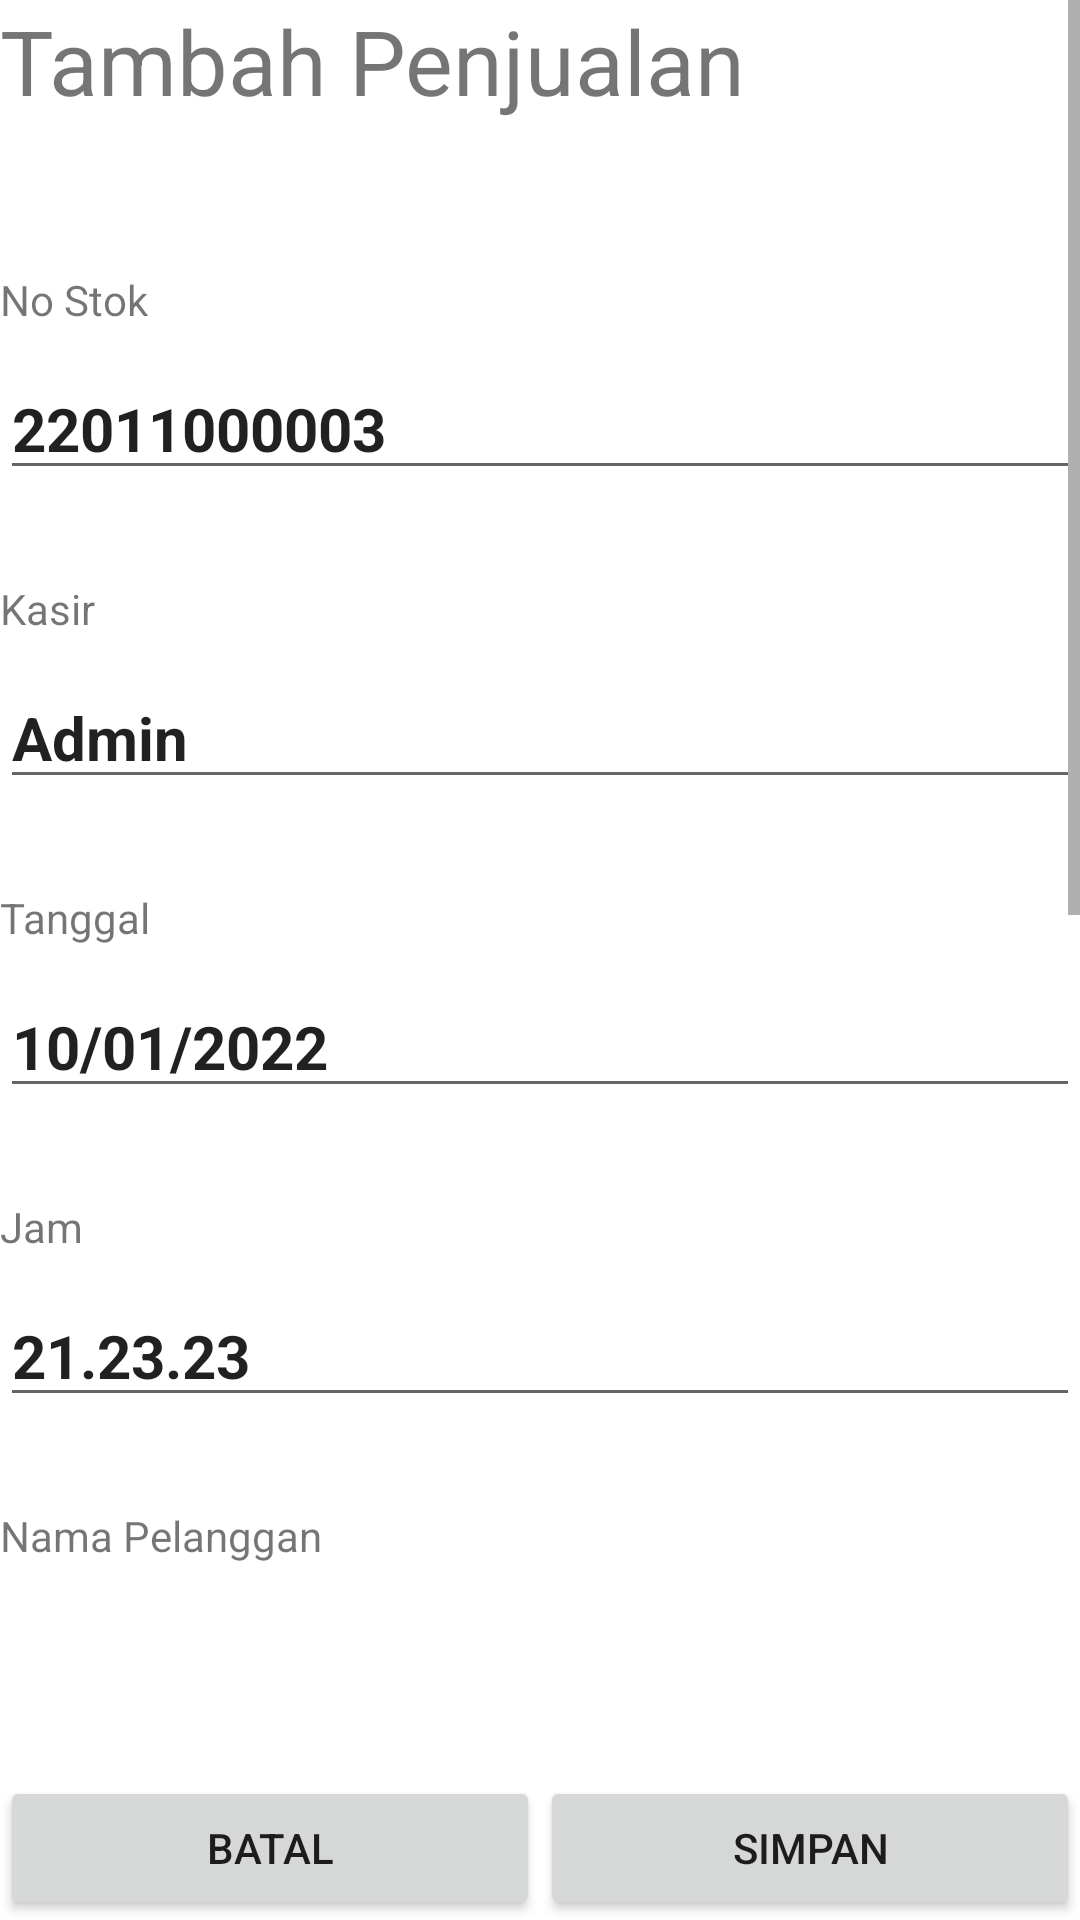

Layout XML and referenced resources for this Android screen:
<!-- AndroidManifest.xml: application theme Theme.MieMadyang -->
<!-- res/layout/activity_form_penjualan.xml -->
<?xml version="1.0" encoding="utf-8"?>
<RelativeLayout xmlns:android="http://schemas.android.com/apk/res/android"
    xmlns:app="http://schemas.android.com/apk/res-auto"
    xmlns:tools="http://schemas.android.com/tools"
    android:layout_width="match_parent"
    android:layout_height="match_parent"
    android:layout_margin="20dp"
    tools:context=".Penjualan.Form_Penjualan_Activity">

    <ScrollView
        android:layout_width="match_parent"
        android:layout_height="wrap_content"
        android:layout_marginBottom="100dp">

        <LinearLayout
            android:layout_width="match_parent"
            android:layout_height="match_parent"
            android:orientation="vertical">

            <TextView
                android:id="@+id/judul"
                android:layout_width="wrap_content"
                android:layout_height="wrap_content"
                android:layout_marginBottom="50dp"
                android:text="Tambah Penjualan"
                android:textSize="30sp" />

            <TextView
                android:layout_width="wrap_content"
                android:layout_height="wrap_content"
                android:layout_marginBottom="10dp"
                android:text="No Stok" />

            <EditText
                android:layout_width="match_parent"
                android:layout_height="wrap_content"
                android:layout_marginBottom="30dp"
                android:text="22011000003"
                android:textSize="20sp"
                android:textStyle="bold" />

            <TextView
                android:layout_width="wrap_content"
                android:layout_height="wrap_content"
                android:layout_marginBottom="10dp"
                android:text="Kasir" />

            <EditText
                android:layout_width="match_parent"
                android:layout_height="wrap_content"
                android:layout_marginBottom="30dp"
                android:text="Admin"
                android:textSize="20sp"
                android:textStyle="bold" />


            <TextView
                android:layout_width="wrap_content"
                android:layout_height="wrap_content"
                android:layout_marginBottom="10dp"
                android:text="Tanggal" />

            <EditText
                android:layout_width="match_parent"
                android:layout_height="wrap_content"
                android:layout_marginBottom="30dp"
                android:text="10/01/2022"
                android:textSize="20sp"
                android:textStyle="bold" />

            <TextView
                android:layout_width="wrap_content"
                android:layout_height="wrap_content"
                android:layout_marginBottom="10dp"
                android:text="Jam" />

            <EditText
                android:layout_width="match_parent"
                android:layout_height="wrap_content"
                android:layout_marginBottom="30dp"
                android:text="21.23.23"
                android:textSize="20sp"
                android:textStyle="bold" />

            <TextView
                android:layout_width="wrap_content"
                android:layout_height="wrap_content"
                android:layout_marginBottom="10dp"
                android:text="Nama Pelanggan" />

            <EditText
                android:layout_width="match_parent"
                android:layout_height="wrap_content"
                android:layout_marginBottom="30dp"
                android:textSize="20sp"
                android:textStyle="bold" />

            <TextView
                android:layout_width="wrap_content"
                android:layout_height="wrap_content"
                android:layout_marginBottom="10dp"
                android:text="Total" />

            <EditText
                android:layout_width="wrap_content"
                android:layout_height="wrap_content"
                android:layout_marginBottom="30dp"
                android:text="20.000"
                android:textSize="20sp"
                android:textStyle="bold" />

            <ListView
                android:layout_width="match_parent"
                android:layout_height="200dp" />

            <Button
                android:id="@+id/Btn_TambahMenuPenjualan"
                android:layout_width="wrap_content"
                android:layout_height="wrap_content"
                android:text="Tambah Menu" />


        </LinearLayout>

    </ScrollView>

    <LinearLayout
        android:layout_width="match_parent"
        android:layout_height="wrap_content"
        android:layout_alignParentBottom="true">

        <Button
            android:layout_width="wrap_content"
            android:layout_height="wrap_content"
            android:layout_weight="1"
            android:text="Batal" />

        <Button
            android:layout_width="wrap_content"
            android:layout_height="wrap_content"
            android:layout_weight="1"
            android:text="Simpan" />

    </LinearLayout>

</RelativeLayout>
<!-- resources referenced by this layout -->
<resources>
  <style name="Theme.MieMadyang" parent="Theme.MaterialComponents.DayNight.DarkActionBar">
          
          <item name="colorPrimary">@color/purple_500</item>
          <item name="colorPrimaryVariant">@color/purple_700</item>
          <item name="colorOnPrimary">@color/white</item>
          
          <item name="colorSecondary">@color/teal_200</item>
          <item name="colorSecondaryVariant">@color/teal_700</item>
          <item name="colorOnSecondary">@color/black</item>
          
          <item name="android:statusBarColor" tools:targetApi="l">?attr/colorPrimaryVariant</item>
          
      </style>
  <!-- not gathered from this repository: default colours our renderer supplied (Android Studio template values) -->
  <color name="purple_500">#FF6200EE</color>
  <color name="purple_700">#FF3700B3</color>
  <color name="teal_200">#FF03DAC5</color>
  <color name="teal_700">#FF018786</color>
  <color name="black">#FF000000</color>
  <color name="white">#FFFFFFFF</color>
</resources>
